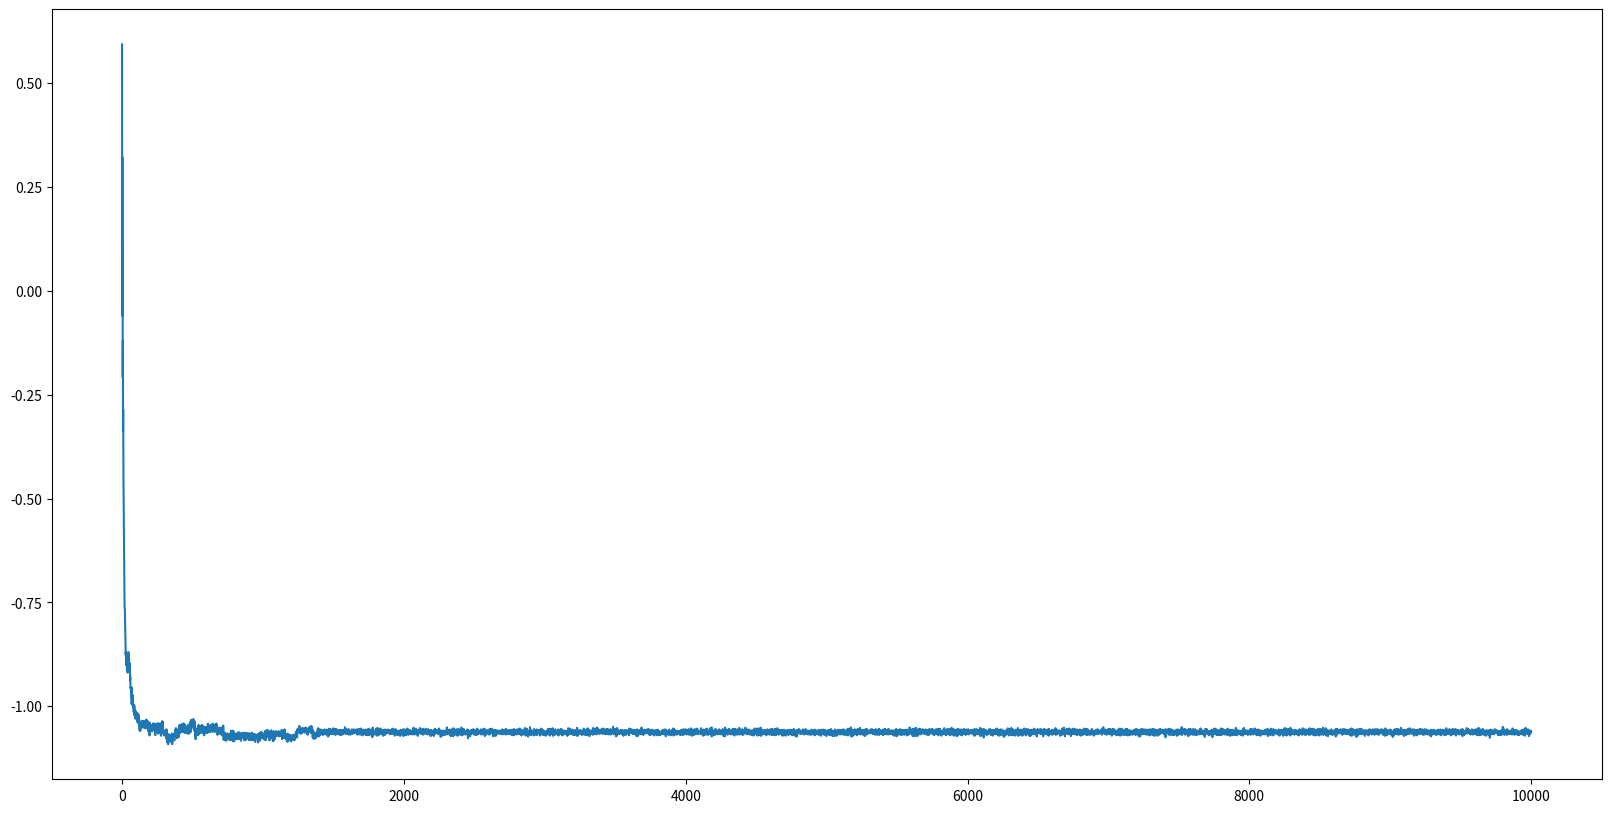

The matplotlib source for this figure:
# -*- coding: utf-8 -*-
"""
Created on Tue Feb 27 22:41:38 2018

[redacted]
"""

import numpy as np
from matplotlib import pyplot as py
from scipy.stats import invgamma

T = 5000
N = 10000
mean = np.zeros(N)
stdv = np.zeros(N)
mu_mock = -1
sigma_eta_mock = np.sqrt(0.05)
#--------------------
#         ARTIFICAL TIME SERIES
#--------------------
exponent_ht = mu_mock + np.random.normal(0, sigma_eta_mock, T)
sigma_t = np.exp(exponent_ht/2)
epsilon_t = np.random.normal(0, 1, T)
y_t = sigma_t * epsilon_t

#--------------------
#         INITIAL CONDITIONS
#--------------------
mu_guess =  0
sigma_eta_guess = 1 #can't be zero or else f_ht_theta dont work
ht_guess = np.full(T,0.6)
#--------------------
#         SAMPLING OF THETA - POSTERIOR DISTRIBUTION
#--------------------
def var_eta_func(ht,mu):
    A = 0.5*np.sum(((ht-mu)**2))
    y = invgamma.rvs((T/2), scale = A)
    assert((np.isnan(y)==False))
    assert((y>=0 and y<=1.5))
    return y
    
def mu_func(ht,sigma_eta):   
    C = np.sum(ht)
    B = T
    y = np.random.normal(C/B,sigma_eta/np.sqrt(B))
    assert((np.isnan(y)==False))
    return y

def ht_func(ht, mu, sigma_eta):    
    ht_new = np.copy(ht)
    proposal = np.random.normal(mu,sigma_eta,T)  
    ht_cur = (-0.5)*(proposal + (y_t**2)/np.exp(proposal))
    ht_prev = (-0.5)*(ht + (y_t**2)/np.exp(ht))
    alpha = np.exp((ht_cur - ht_prev))
    y = np.random.uniform(0,1,T)
    ind = np.where(((alpha>=1) | ((alpha<=1) & (y<=alpha))))
    ht_new[ind] = proposal[ind]
    assert((np.size(ht_cur)==np.size(ht_prev)==np.size(alpha)== T))
    assert((np.isnan(alpha.any())==False))
    return ht_new
#--------------------
#         LIKELIHOOD FUNCTION
#--------------------
#def likelihood_func(ht,mu,var):
##    f_et_ot = -0.5*((ht) + ((y_t**2)/np.exp(ht)))
##    f_ht_theta = -0.5*(np.log(var) + ((ht - mu)**2/var))
##    y = (f_et_ot + f_ht_theta)   
#    i = np.sum(-0.5*ht - (y_t**2/(2*np.exp(ht))) - \
#        0.5*np.log(var) - (ht-mu)**2/(2*var))
#    y = i - np.log(var)   
#    return y
def likelihood_func(ht,mu,var):  
    y= np.sum(-(ht/2) + ((y_t**2/2)*np.exp(-ht)) +\
         - ((ht - mu)**2/(2*var))) +(-(T/2)-1)*np.log(var)
#    y = np.sum(-0.5*ht - (y_t**2/(2*np.exp(ht))) \
#         - (ht-mu)**2/(2*var)) - ((T/2)-1)*np.log(var)
    #assert((np.isnan(y)==False))
    return y
#--------------------
#         GlOBAL ACCEPT REJECT STEP
#--------------------  
previous = likelihood_func(ht_guess, mu_guess,(sigma_eta_guess**2))

count = 0
for i in range(N):
    new_var = var_eta_func(ht_guess, mu_guess)
    new_mu = mu_func(ht_guess, sigma_eta_guess)
    new_ht = ht_func(ht_guess, mu_guess, sigma_eta_guess)
    current = likelihood_func(new_ht, new_mu, new_var)
    mean[i] = new_mu
    stdv[i] = new_var
    exponent = current - previous
    correction = np.exp(exponent) 
    alpha = min(1, correction)
    assert((np.isnan(correction)==False))
    #assert((correction<=1) and (correction>=0))
    
    if ((np.random.uniform(0,1)<= alpha) or i<10):
        previous = current
        ht_guess = new_ht 
        mu_guess = new_mu 
        sigma_eta_guess = np.sqrt(new_var)
        count+= 1
    else:
        previous = previous
        ht_guess = ht_guess
        mu_guess = mu_guess
        sigma_eta_guess = sigma_eta_guess
##--------------------
##         PLOT GRAPHS
##--------------------  
t = np.linspace(0,N,N)  
py.figure(figsize=(20,10))
#py.xlim(t[1*N/5],N)
py.plot(t,mean)
py.show()


 